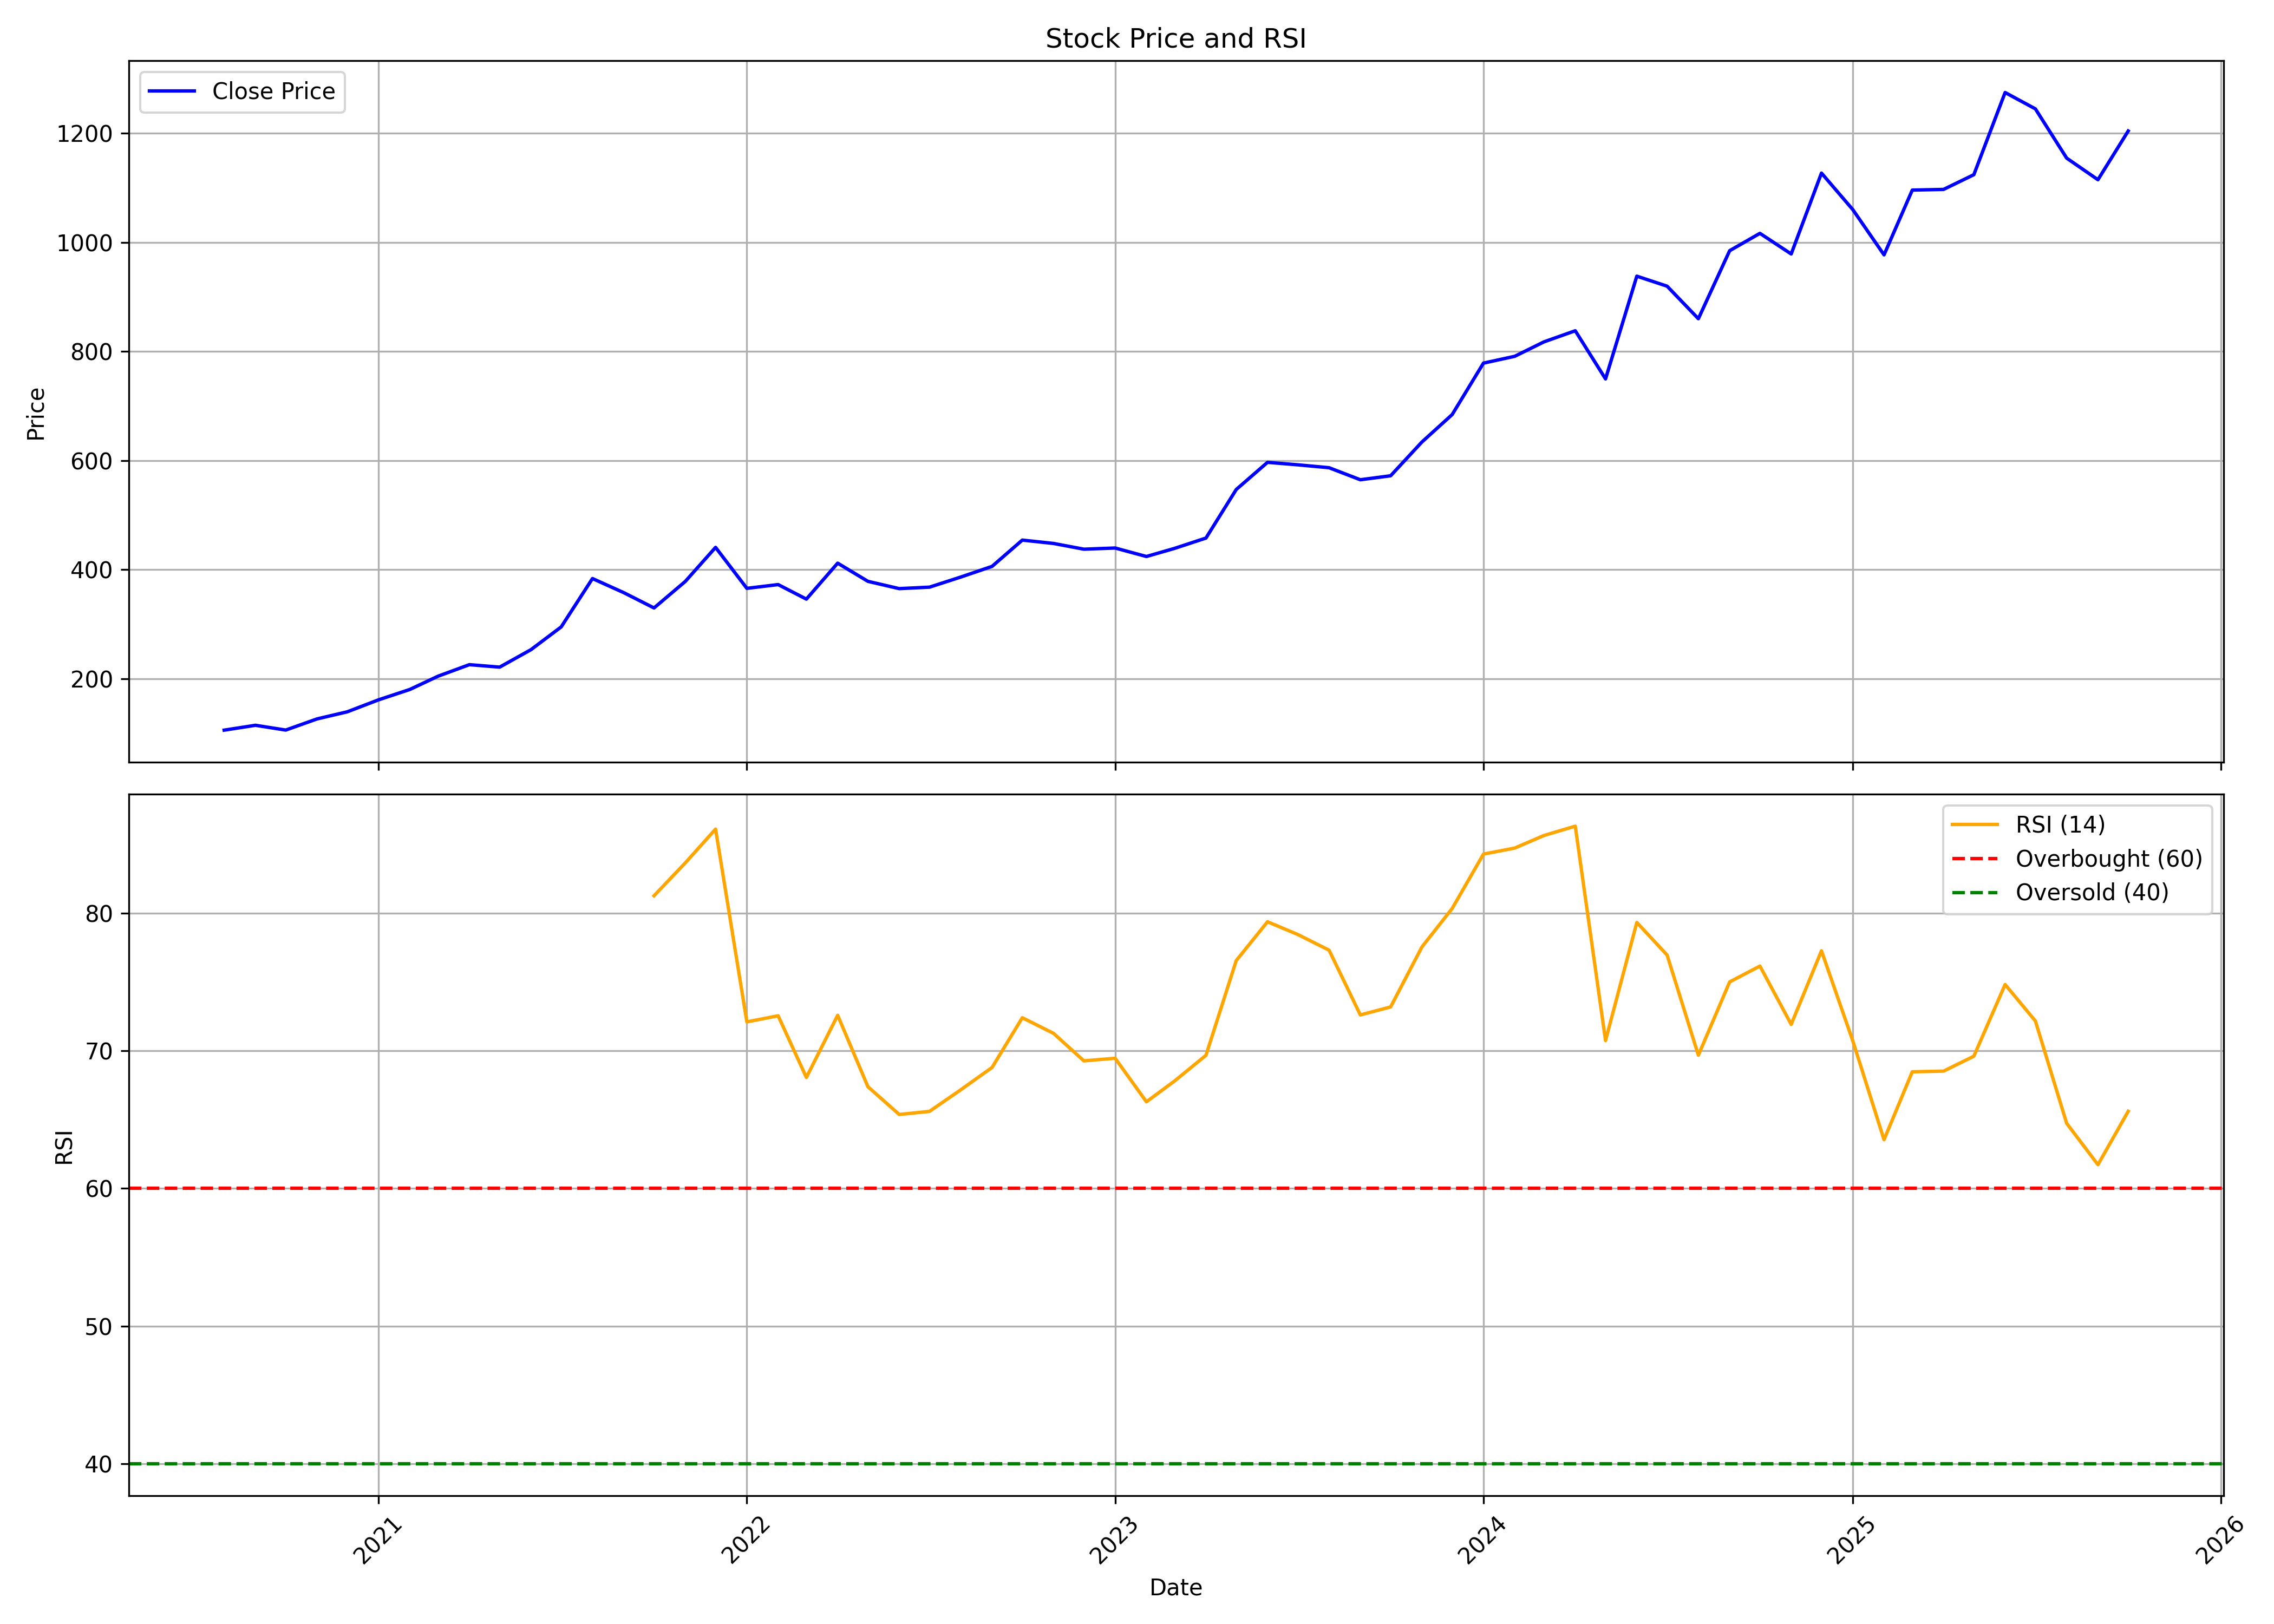

The data file committed next to this chart (first rows):
, date, symbol, open, high, low, close, volume, rsi
0, 2020-08-01, MAXHEALTH, 106, 128.7, 105.9, 105.9, 6261398, 
1, 2020-09-01, MAXHEALTH, 100.6, 133.3, 100.6, 114.8, 37040603, 
2, 2020-10-01, MAXHEALTH, 116.2, 118.6, 101.9, 106.1, 8122095, 
3, 2020-11-01, MAXHEALTH, 106, 128.6, 96.71, 126.5, 12003869, 
4, 2020-12-01, MAXHEALTH, 127.4, 151.2, 125.4, 139.5, 13239943, 
5, 2021-01-01, MAXHEALTH, 139.6, 169.2, 139.4, 161.5, 11093824, 
6, 2021-02-01, MAXHEALTH, 162.7, 212.4, 162.3, 180.5, 19174966, 
7, 2021-03-01, MAXHEALTH, 182.1, 213.4, 179.8, 204.8, 25653284, 
8, 2021-04-01, MAXHEALTH, 203.3, 240.9, 203.3, 225.9, 24486074, 
9, 2021-05-01, MAXHEALTH, 226.7, 240.2, 213.5, 221.4, 99491297, 
10, 2021-06-01, MAXHEALTH, 223, 263.8, 221.6, 253.3, 44345294, 
11, 2021-07-01, MAXHEALTH, 253.8, 299.8, 251.2, 295.1, 26618866, 
12, 2021-08-01, MAXHEALTH, 300.6, 397, 271.6, 383.8, 59842776, 
13, 2021-09-01, MAXHEALTH, 389.1, 400.8, 344.3, 357.9, 132554178, 
14, 2021-10-01, MAXHEALTH, 357.8, 366.8, 320.4, 329.8, 24321331, 81.25
15, 2021-11-01, MAXHEALTH, 331.5, 383.8, 328.5, 378.5, 23762302, 83.64
16, 2021-12-01, MAXHEALTH, 380.3, 456, 356.4, 440.9, 29065299, 86.09
17, 2022-01-01, MAXHEALTH, 447.4, 447.8, 343.6, 365.8, 24905881, 72.09
18, 2022-02-01, MAXHEALTH, 368.3, 388.2, 341.9, 372.7, 22569511, 72.53
19, 2022-03-01, MAXHEALTH, 372.7, 379.6, 324.7, 346.1, 140650942, 68.06
20, 2022-04-01, MAXHEALTH, 348.4, 430, 342.6, 412, 45922113, 72.57
21, 2022-05-01, MAXHEALTH, 406.2, 409.7, 347.7, 378.6, 14993335, 67.38
22, 2022-06-01, MAXHEALTH, 381, 388.2, 342.8, 365.3, 13247681, 65.37
23, 2022-07-01, MAXHEALTH, 362.9, 375.3, 352, 368, 10818834, 65.59
24, 2022-08-01, MAXHEALTH, 368, 403, 352.5, 386.5, 64211035, 67.16
25, 2022-09-01, MAXHEALTH, 374.8, 447.1, 374.2, 406.1, 55509164, 68.78
26, 2022-10-01, MAXHEALTH, 405.9, 457.9, 387.3, 454.2, 46618887, 72.39
27, 2022-11-01, MAXHEALTH, 455.8, 480.6, 408.6, 448.1, 62394156, 71.26
28, 2022-12-01, MAXHEALTH, 448.5, 457.9, 416.7, 437.6, 31878698, 69.26
29, 2023-01-01, MAXHEALTH, 439.7, 460.5, 423.1, 439.7, 28017497, 69.45
30, 2023-02-01, MAXHEALTH, 461.5, 461.5, 415.3, 424.2, 26593902, 66.29
31, 2023-03-01, MAXHEALTH, 426.3, 475.6, 421.1, 439.1, 45687453, 67.8
32, 2023-04-01, MAXHEALTH, 434.5, 492.8, 410, 458, 51249138, 69.66
33, 2023-05-01, MAXHEALTH, 458, 562.2, 458, 547, 209464345, 76.54
34, 2023-06-01, MAXHEALTH, 543.4, 627.1, 506.5, 596.7, 62110755, 79.36
35, 2023-07-01, MAXHEALTH, 597.3, 620.4, 587.1, 592.2, 35983791, 78.44
36, 2023-08-01, MAXHEALTH, 592.2, 596.3, 506.2, 586.9, 55507991, 77.3
37, 2023-09-01, MAXHEALTH, 586.9, 625.2, 528.6, 564.8, 37118135, 72.6
38, 2023-10-01, MAXHEALTH, 565.8, 599.3, 537.1, 572.1, 33625757, 73.18
39, 2023-11-01, MAXHEALTH, 573.3, 663.8, 567.4, 634, 25954111, 77.53
40, 2023-12-01, MAXHEALTH, 626.9, 725.9, 620.5, 684.3, 33502772, 80.33
41, 2024-01-01, MAXHEALTH, 687, 802.3, 667.5, 778.6, 55131174, 84.27
42, 2024-02-01, MAXHEALTH, 777.8, 907.4, 760, 791.1, 63910993, 84.71
43, 2024-03-01, MAXHEALTH, 784.3, 824.6, 704.4, 817.5, 87959665, 85.63
44, 2024-04-01, MAXHEALTH, 831, 892.2, 746.3, 837.9, 35703866, 86.3
45, 2024-05-01, MAXHEALTH, 837.9, 865, 741, 749.6, 43308516, 70.73
46, 2024-06-01, MAXHEALTH, 757.8, 977.1, 745.1, 937.9, 48137697, 79.31
47, 2024-07-01, MAXHEALTH, 943.6, 962.8, 883.6, 919.6, 30998846, 76.95
48, 2024-08-01, MAXHEALTH, 932.3, 932.3, 834.2, 860, 23774428, 69.67
49, 2024-09-01, MAXHEALTH, 868.9, 1117, 859.3, 984.6, 57876866, 74.99
50, 2024-10-01, MAXHEALTH, 985.4, 1023, 887.9, 1016, 43060200, 76.14
51, 2024-11-01, MAXHEALTH, 1024, 1108, 935.2, 978.6, 37909859, 71.91
52, 2024-12-01, MAXHEALTH, 973.8, 1214, 969, 1127, 45409492, 77.25
53, 2025-01-01, MAXHEALTH, 1127, 1227, 980.9, 1060, 44805106, 70.72
54, 2025-02-01, MAXHEALTH, 1072, 1200, 963.9, 977, 57542979, 63.53
55, 2025-03-01, MAXHEALTH, 959.9, 1188, 939, 1096, 47064212, 68.47
56, 2025-04-01, MAXHEALTH, 1105, 1149, 1058, 1097, 46492412, 68.52
57, 2025-05-01, MAXHEALTH, 1097, 1203, 1081, 1124, 43489149, 69.6
58, 2025-06-01, MAXHEALTH, 1128, 1295, 1121, 1275, 48546350, 74.81
59, 2025-07-01, MAXHEALTH, 1284, 1313, 1200, 1245, 41300479, 72.16
... 3 more rows
